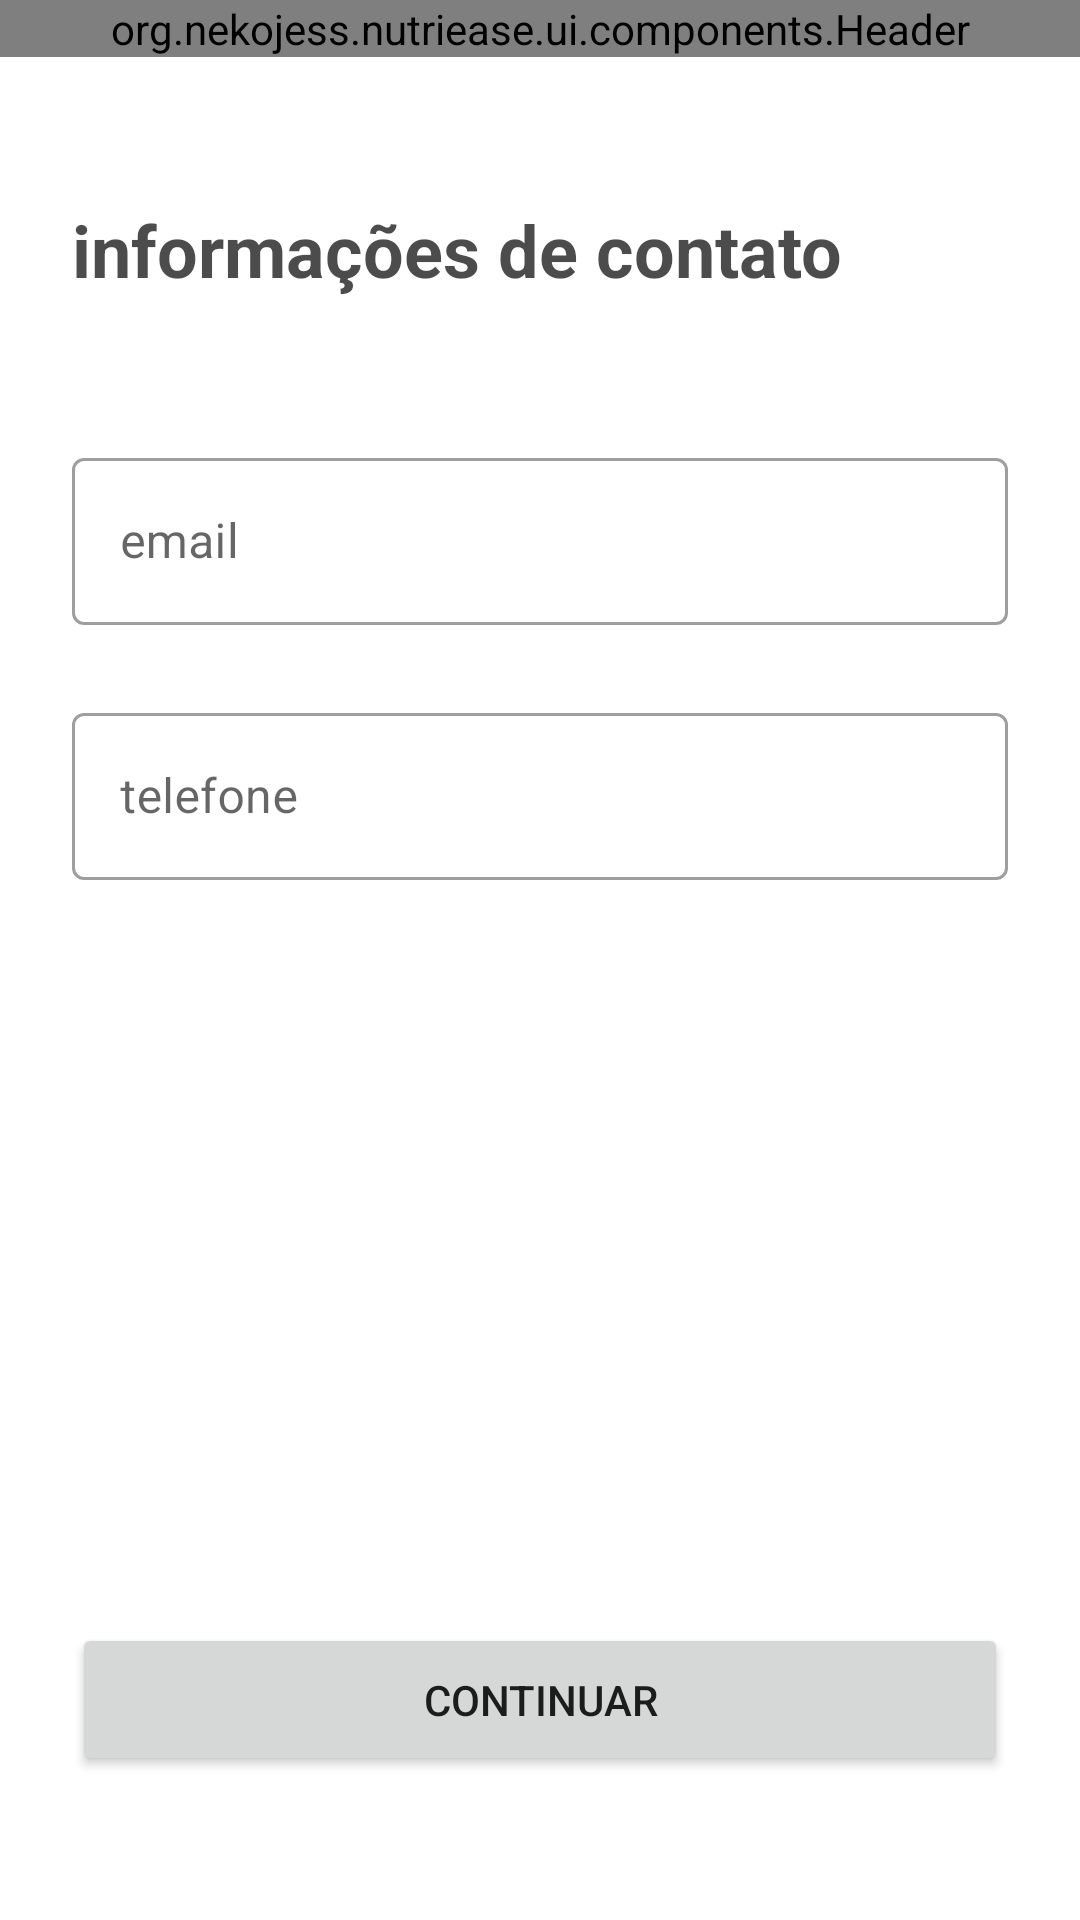

Layout XML and referenced resources for this Android screen:
<!-- AndroidManifest.xml: application theme Theme.Nutriease -->
<!-- res/layout/fragment_contact_information_sign_up.xml -->
<?xml version="1.0" encoding="utf-8"?>
<androidx.constraintlayout.widget.ConstraintLayout xmlns:android="http://schemas.android.com/apk/res/android"
    xmlns:app="http://schemas.android.com/apk/res-auto"
    xmlns:tools="http://schemas.android.com/tools"
    android:layout_width="match_parent"
    android:layout_height="match_parent"
    tools:context=".ui.signup.fragments.ContactInformationSignUpFragment">

    <org.nekojess.nutriease.ui.components.Header
        android:id="@+id/contact_information_sign_up_fragment_header"
        android:layout_width="match_parent"
        android:layout_height="wrap_content"
        app:layout_constraintEnd_toEndOf="parent"
        app:layout_constraintStart_toStartOf="parent"
        app:layout_constraintTop_toTopOf="parent"/>

    <TextView
        android:id="@+id/contact_information_sign_up_fragment_title"
        style="@style/title2"
        android:layout_width="match_parent"
        android:layout_height="wrap_content"
        android:layout_marginHorizontal="@dimen/d_24"
        android:layout_marginTop="@dimen/d_48"
        android:text="@string/sign_up_activity_contact_information"
        android:textAlignment="viewStart"
        app:layout_constraintEnd_toEndOf="parent"
        app:layout_constraintStart_toStartOf="parent"
        app:layout_constraintTop_toBottomOf="@+id/contact_information_sign_up_fragment_header" />

    <com.google.android.material.textfield.TextInputLayout
        android:id="@+id/contact_information_sign_up_fragment_email"
        style="@style/Widget.MaterialComponents.TextInputLayout.OutlinedBox"
        android:layout_width="match_parent"
        android:layout_height="wrap_content"
        android:layout_marginHorizontal="@dimen/d_24"
        android:layout_marginTop="@dimen/d_48"
        android:hint="@string/email"
        app:boxBackgroundColor="@color/white"
        app:layout_constraintTop_toBottomOf="@+id/contact_information_sign_up_fragment_title">

        <com.google.android.material.textfield.TextInputEditText
            android:id="@+id/contact_information_sign_up_fragment_email_text"
            android:layout_width="match_parent"
            android:layout_height="wrap_content"
            android:inputType="textEmailAddress" />

    </com.google.android.material.textfield.TextInputLayout>

    <com.google.android.material.textfield.TextInputLayout
        android:id="@+id/contact_information_sign_up_fragment_phone"
        style="@style/Widget.MaterialComponents.TextInputLayout.OutlinedBox"
        android:layout_width="match_parent"
        android:layout_height="wrap_content"
        android:layout_marginHorizontal="@dimen/d_24"
        android:layout_marginTop="@dimen/d_24"
        android:hint="@string/phone"
        app:boxBackgroundColor="@color/white"
        app:layout_constraintTop_toBottomOf="@+id/contact_information_sign_up_fragment_email">

        <com.google.android.material.textfield.TextInputEditText
            android:id="@+id/contact_information_sign_up_fragment_phone_text"
            android:layout_width="match_parent"
            android:layout_height="wrap_content"
            android:inputType="number" />

    </com.google.android.material.textfield.TextInputLayout>

    <Button
        android:id="@+id/contact_information_sign_up_fragment_continue_button"
        style="@style/button"
        android:layout_width="match_parent"
        android:layout_height="wrap_content"
        android:layout_marginHorizontal="@dimen/d_24"
        android:layout_marginBottom="@dimen/d_48"
        android:text="@string/continue_button"
        app:layout_constraintBottom_toBottomOf="parent" />

</androidx.constraintlayout.widget.ConstraintLayout>
<!-- resources referenced by this layout -->
<resources>
  <color name="white">#FFFFFFFF</color>
  <dimen name="d_24">24dp</dimen>
  <dimen name="d_48">48dp</dimen>
  <string name="continue_button">continuar</string>
  <string name="email">email</string>
  <string name="phone">telefone</string>
  <string name="sign_up_activity_contact_information">informações de contato</string>
  <style name="button">
          <item name="android:padding">@dimen/d_16</item>
          <item name="cornerRadius">@dimen/d_8</item>
      </style>
  <style name="title2">
          <item name="android:textStyle">bold</item>
          <item name="android:textAlignment">center</item>
          <item name="android:textColor">@color/black_70</item>
          <item name="android:textSize">@dimen/dt_24</item>
      </style>
  <style name="Theme.Nutriease" parent="Theme.MaterialComponents.Light.NoActionBar">
          
          <item name="colorPrimary">@color/blue_app</item>
          <item name="colorPrimaryVariant">@color/purple_700</item>
          <item name="colorOnPrimary">@color/white</item>
          
          <item name="colorSecondary">@color/teal_200</item>
          <item name="colorSecondaryVariant">@color/teal_700</item>
          <item name="colorOnSecondary">@color/black</item>
          
          <item name="android:statusBarColor">?attr/colorPrimary</item>
      </style>
  <dimen name="d_16">16dp</dimen>
  <dimen name="d_8">8dp</dimen>
  <color name="black_70">#B3000000</color>
  <dimen name="dt_24">24sp</dimen>
  <color name="blue_app">#18A998</color>
  <color name="purple_700">#FF3700B3</color>
  <color name="teal_200">#FF03DAC5</color>
  <color name="teal_700">#FF018786</color>
  <color name="black">#FF000000</color>
</resources>
